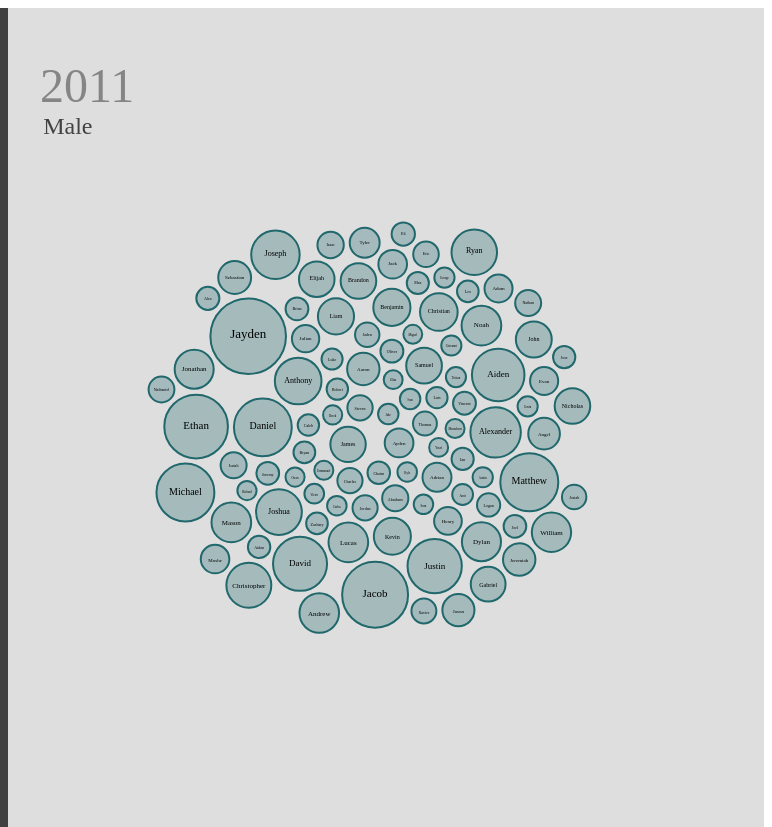
D3 v6 page, settled after 480 driven frames (8 s of simulated time); the page loaded 1 data file(s).


// ── index.js
let container = document.querySelector('#svgcontainer');
let dataName = "male_names.csv";
let searchOn = false;
var natData = [];
let newEnter = true;
let zoomedIn = false;
let current_search_name = "null";

var width = container.offsetWidth;
var height = container.offsetHeight;

let colors={
  'ALL': "#20686c",
  "HISPANIC": "#009236",
  "WHITE NON HISPANIC": "#6bc4a6",
  "ASIAN AND PACIFIC ISLANDER": "#fe982a",
  "BLACK NON HISPANIC": "#bc4f07"
};

var svg = d3.select("#svgcontainer")
            .append("svg")
            .attr("width", '100%')
            .attr("height", '100%')
            .attr("text-anchor", "middle")
            .attr("viewBox", [0,0,width, height]);

function addView() {
  const view = svg.append("g")
    .attr("class", "view")
    .style("cursor", "grab");
  view.append("rect")
    .attr("fill", "none")
    .attr("x", 0)
    .attr("y",0)
    .attr("width", '100%')
    .attr("height", '100%')
    .attr("pointer-events", "all")
    .on("mouseover", function() {console.log("here"); d3.select(this).style("cursor", "grab")})
}

function fillReset() {
  d3.selectAll("g.reset").select("rect").style("fill", "#dc3545").style("cursor", "pointer");
  d3.selectAll("g.reset").select("text").style("fill", "white").style("cursor", "pointer");
}

function unFillReset() {
  d3.selectAll("g.reset").select("rect").style("fill", "none");
  d3.selectAll("g.reset").select("text").style("fill", "#dc3545");
}

function addResetButton() {
  const reset = svg.append("g").attr("class", "reset");
  reset.append("rect")
    .attr('x', 5*width/6)
    .attr('y', 6*height/7)
    .attr('width', 100)
    .attr('height', 30)
    .attr("rx", 3)
    .attr("ry", 3)
    .style('fill', 	"none")
    .style('stroke', "#dc3545")
    .style("fill-opacity", 0.8)
    .on("mouseover", fillReset)
    .on("mouseout", unFillReset)
    .on("click", function(d) {
      resetZoom();
    });

  reset.append("text")
    .attr('x', 5*width/6)
    .attr('y', 6*height/7)
    .style('text-anchor', 'middle')
    .attr('dx', 50)
    .attr('dy', 20)
    .style("fill", "#dc3545")
    .text("Reset Zoom")
    .on("mouseover", fillReset)
    .on("mouseout", unFillReset)
    .on("click", function(d) {
      resetZoom();
    });
}

function addLabel() {
  const label = svg.selectAll("g.view").append("g");
  let year = document.getElementById("year-filter").value;
  let ethnicities = document.getElementById('ethnicity').value;
  if (ethnicities == "ALL") {
    ethnicities = "";
  }
  let gender = "Male";
  if(document.getElementById("female-filter").checked) {
    gender="Female";
  }

  label.append("text")
    .attr("class", "year")
    .text(year)
    .style("font-size", "3rem")
    .attr("text-anchor", "start")
    .attr("x", "2rem")
    .attr("y", "4rem")
    .style("fill-opacity", 0.4);

  label.append("text")
    .attr("class", "gender")
    .text(gender)
    .style("font-size", "1.5rem")
    .attr("text-anchor", "start")
    .attr("x", "2.2rem")
    .attr("y", "6rem")
    .style("fill-opacity", 0.7);

  label.append("text")
    .attr("class", "ethnicity")
    .text(ethnicities)
    .style("font-size", "1.2rem")
    .attr("text-anchor", "start")
    .attr("x", "2.2rem")
    .attr("y", "7.8rem")
    .style("fill-opacity", 0.7);
}

var zoom = d3.zoom()
      .extent([[0, 0], [width, height]])
      .scaleExtent([1, 8])
      .on("zoom", zoomed);

svg.call(zoom);

let tooltip = d3.select("#svgcontainer").append('div')
                  .attr('class', 'tooltp')

function zoomed({transform}) {
    svg.selectAll("g.view").attr("transform", transform);
    if (!zoomedIn && !searchOn) {
      addResetButton();
      zoomedIn = true;
    }
}

function resetZoom() {
  svg.transition().duration(750).call(
      zoom.transform,
      d3.zoomIdentity,
      d3.zoomTransform(svg.node()).invert([width / 2, height / 2])
    ).on('end', function(d) {
      svg.selectAll("g.reset").remove();
      zoomedIn = false;
    });
}

function convert_to_ints(d){
    d.Rank = +d.Rank;
    d.Count = +d.Count;
    d["Year of Birth"] = +d["Year of Birth"];
    return d;
}

function changeGender(genderInput) {
  if (genderInput==='male') {
    dataName = "male_names.csv";
    svg.select("text.gender").text("Male");
  } else {
    dataName = "female_names.csv";
    svg.select("text.gender").text("Female");
  }
  if (searchOn) {
    year = document.getElementById("year-filter").value
    applySearchView(current_search_name, year);
  }
  else {
    newEnter=true;
    applyData();
    resetZoom();
  }
}

function filterEthnicity() {
  let ethnicities = document.getElementById('ethnicity').value;
  if (ethnicities == "ALL") {
    svg.select("text.ethnicity").text("");
  } else {
    svg.select("text.ethnicity").text(ethnicities);
  }

  if (!searchOn) {
    applyData();
  }
}

document.getElementById("year-filter").addEventListener("input", e=>{
  let year = e.target.value;
  document.getElementById("year-selected").innerHTML = year;
  svg.select("text.year").text(year);

  if (searchOn) {
    applySearchView(current_search_name, year);
  }
  else {
    applyData();
  }
});

document.getElementById("search-button").addEventListener("click", e=>{
    search_name = document.getElementById("search-box").value
    search_name = search_name[0].toUpperCase() + search_name.slice(1, search_name.length)
    year = document.getElementById("year-filter").value
    callSearchView(search_name, year)
});

document.getElementById("search-box").addEventListener('keypress', function (e) {
  if (e.key === 'Enter') {
    search_name = document.getElementById("search-box").value
    search_name = search_name[0].toUpperCase() + search_name.slice(1, search_name.length)
    year = document.getElementById("year-filter").value
    callSearchView(search_name, year)
  }
});

document.getElementById("cancel").addEventListener("click", e=> {
  searchOn = false; // no longer in search view
  name_element.style.display = 'none'
  cancel_button.style.display = 'none'
  svg.selectAll("text").remove() // the text from old charts
  svg.selectAll("rect").remove() // remove previous chart
  svg.selectAll("path").remove() // remove previous chart axis
  svg.selectAll("g.yAxis").remove() // remove line from axis
  svg.selectAll("g.tick").remove() // remove ticks from axis
  addView();
  addLabel();
  applyData();
  newEnter = true;
})

function callSearchView(search_name, year) {
  searchOn = true;
  name_element = document.getElementById("search-name")
  name_element.innerHTML = search_name
  name_element.style.display = 'flex'
  name_element.style.fontSize = '3rem'
  name_element.style.justifyContent = 'center'
  cancel_button = document.getElementById("cancel")
  cancel_button.style.display = 'flex'
  cancel_button.style.marginTop = '10px'
  cancel_button.style.marginRight = '10px'
  applySearchView(search_name, year);
}


function applySearchView(search_name, search_year) {
  svg.selectAll("circle").remove(); // remove bubble view
  svg.selectAll("text").remove() // the text from the bubbles and old charts
  svg.selectAll("rect").remove() // remove previous chart
  svg.selectAll("path").remove() // remove previous chart axis
  svg.selectAll("g.yAxis").remove()
  svg.selectAll("g.tick").remove()
  svg.selectAll("g.bubble").remove() // remove all gs as well
  svg.selectAll("g.view").remove()
  svg.attr("text-anchor", null);

  current_search_name = search_name
  d3.csv("baby_names.csv", convert_to_ints)
       .then(data => {
          data = data.slice().sort((a, b) => d3.descending(a.Ethnicity, b.Ethnicity))
          let year = document.getElementById("year-filter").value

          if (search_year != year) {
            return // don't run while hard scrubbing
          }

          if (document.getElementById("male-filter").checked) {
            var gender = "MALE";
          }
          else {
            var gender = "FEMALE";
          }
          data_all_years = data.filter(d=>d["Gender"] == gender);

          data = data_all_years.filter(d=>d["Year of Birth"] == year);

          name_results = data.filter(d=>d["Child's First Name"] == search_name);
          name_all_years = data_all_years.filter(d=>d["Child's First Name"] == search_name);

          if (name_results.length == 0) {
            var no_results_label = svg.append("g");

              no_results_label.append("text")
                .attr("class", "line1")
                .text("Sorry, there are no results")
                .style("font-size", "2rem")
                .attr("text-anchor", "start")
                .attr("x", width/2)
                .attr("dx", "-10rem")
                .attr("y", "5rem")
                .style("fill-opacity", 0.7);

              no_results_label.append("text")
                .attr("class", "line2")
                .text("for " + gender.toLowerCase() + " " + search_name + " in " + year )
                .style("font-size", "2rem")
                .attr("text-anchor", "start")
                .attr("x", width/2)
                .attr("dx", "-10rem")
                .attr("y", "8rem")
                .style("fill-opacity", 0.7);

              no_results_label.append("text")
                .attr("class", "line3")
                .text("Please try again.")
                .style("font-size", "2rem")
                .attr("text-anchor", "start")
                .attr("x", width/2)
                .attr("dx", "-10rem")
                .attr("y", "11rem")
                .style("fill-opacity", 0.7);

          }
          else {
            var i = 0

            for (item in name_results) {
              name_results[i].key = i
              if (name_results[i].Ethnicity == "HISPANIC") {
                name_results[i].rankText = search_name + " was the #" + name_results[i].Rank + " most popular name among Hispanic " + gender.toLowerCase() + " babies in " + year + "."
              }
              if (name_results[i].Ethnicity == "BLACK NON HISPANIC") {
                name_results[i].rankText = search_name + " was the #" + name_results[i].Rank + " most popular name among Black " + gender.toLowerCase() + " babies in " + year + "."
              }
              if (name_results[i].Ethnicity == "WHITE NON HISPANIC") {
                name_results[i].rankText = search_name + " was the #" + name_results[i].Rank + " most popular name among White " + gender.toLowerCase() + " babies in " + year + "."
              }
              if (name_results[i].Ethnicity == "ASIAN AND PACIFIC ISLANDER") {
                name_results[i].rankText = search_name + " was the #" + name_results[i].Rank + " most popular name among Asian/Pacific Islander " + gender.toLowerCase() + " babies in " + year + "."
              }
              i = i + 1
            }

            yScale = d3.scaleBand()
                .domain(name_results.map(d => d.key))
                .range([height/3, 0]) // px
                .padding(0.2)

            xScale = d3.scaleLinear()
                .domain([0, d3.max(name_all_years, d => d.Count)])
                .range([0, width/2]) // px

            var search = svg.append("g");

            search.selectAll('rect')
                .data(name_results)
                .join('rect')
                  .attr('x', width/4)
                  .attr('y', d => {return yScale(d.key) + height/10})        // Use the "yScale" here instead of manually positioning bars
                  .attr('width', d => {return xScale(d.Count)})
                  .attr('height', yScale.bandwidth())  // because range is 0 to h/3, each band is h/12 in height // Band scales divide a pixel range into equally-sized bands
                  .style('fill', function(d) {return colors[d.Ethnicity]})
                  .style('stroke', function(d) {return colors[d.Ethnicity]})
                  .style("fill-opacity", 0.3)

            search.selectAll('text')
                .data(name_results)
                .join('text')
                  .attr('x', d => width/4 + xScale(d.Count))
                  .attr('y', d => yScale(d.key) + height/10 )   // Use the "yScale" here instead of manually positioning labels
                  .attr('dx', 10)
                  .attr('dy', yScale.bandwidth()/2 + 5) // unsure what the conversion to rem is here
                  .attr('fill', '#404040')
                  .style('font-size', 'medium')
                  .text(d => d.Count)

            yAxis = g => g
                .attr("transform", `translate(${width/4},${height/10})`)
                .attr("class", "yAxis")
                .call(d3.axisLeft(yScale).tickFormat(i => name_results[i].Ethnicity).tickSizeOuter(0))

            search.append("g")
                  .call(yAxis);

            for (item in name_results) {
              search.append("text")
              .attr("class", "rank")
              .text(name_results[item].rankText)
              .style("font-size", "1rem")
              .attr("text-anchor", "start")
              .attr("x", width/6)
              .attr("y", height/2 + 30*item)
              .style("fill-opacity", 0.7);
            }

            d3.csv("all_national_data_2010_2017.csv")
                .then(data => {
                  if (gender == "MALE") {
                    var gen = "M";
                  }
                  else {
                    var gen = "F";
                  }

                  data1 = data.filter(d=>d["year"] == year);
                  data1 = data1.filter(d=>d["gender"] == gen);

                  nat_name_results = data1.filter(d=>d["name"] == search_name);
                  if (nat_name_results.length == 0) {
                    not_in_nat = true;
                  }
                  else {
                    current_rank = nat_name_results[0].rank
                  }

                  data2 = data.filter(d=>d["year"] == (parseInt(year, 10) - 1).toString());
                  data2 = data2.filter(d=>d["gender"] == gen);

                  nat_name_results2 = data2.filter(d=>d["name"] == search_name);
                  if (nat_name_results2.length == 0) {
                    not_in_nat2 = true;
                    last_rank = ">1000"
                    change = "had an unknown change"
                  }
                  else {
                    last_rank = nat_name_results2[0].rank
                    if (parseInt(last_rank, 10) > parseInt(current_rank, 10)) {
                      change = "increased"
                    }
                    if (parseInt(last_rank, 10) < parseInt(current_rank, 10)) {
                      change = "decreased"
                    }
                    if (parseInt(last_rank, 10) == parseInt(current_rank, 10)) {
                      change = "stayed the same"
                    }
                  }

                  year_again = document.getElementById("year-filter").value

                  if (search_year != year_again) {
                    return // don't run the old year nat data from a hard scrub
                  }

                  search.append("text")
                  .attr("class", "nat_rank")
                  .text(search_name + " was the #" + current_rank + " ranked name nationally for " + gender.toLowerCase() +" babies in " + year)
                  .style("font-size", "1rem")
                  .attr("text-anchor", "start")
                  .attr("x", width/6)
                  .attr("y", height/2 + 30*name_results.length + 30)
                  .style("fill-opacity", 0.7);

                  search.append("text")
                    .attr("class", "nat_rank")
                    .text(search_name + "'s rank " + change + " from #" + last_rank + " in " + (parseInt(year, 10) - 1).toString() + ".")
                    .style("font-size", "1rem")
                    .attr("text-anchor", "start")
                    .attr("x", width/6)
                    .attr("y", height/2 + 30*name_results.length + 60)
                    .style("fill-opacity", 0.7);
              });

        }
       });
       resetZoom();
}

var simulation = d3.forceSimulation()
                    .force("center", d3.forceCenter().x(width / 2).y(height / 2)) // Attraction to the center of the view area
                    .force("charge", d3.forceManyBody().strength(1)) // Nodes are attracted one each other of value is > 0
                    .force('x', d3.forceX().strength(.001).x(width/2))
                    .force('y', d3.forceY().strength(.001).y(height/2))
                    .on("tick", function(d){
                        svg.selectAll("circle")
                          .attr("cx", function(d){ return d.x; })
                          .attr("cy", function(d){ return d.y; })
                        svg.selectAll("text.circle-name")
                          .attr("x", function(d){ return d.x; })
                          .attr("y", function(d){ return d.y*1.005; })
                    });
var persistent_data = [];

function rank(i) {
  return i > 0 ? "+"+i : i;
}

function createTooltip(e, d) {
  tooltip.style('display', 'inherit');
  tooltip.append('p').text(d["Child's First Name"]);
  let ul = tooltip.append('ul');
  ul.append('li').text('Babies: ' + d.Count);
  if (d['nat-rank'])
    ul.append('li').text('National Rank: ' + d['nat-rank']);
  ul.append('li').text('Rank Within Selection: ' + (d.selRank));
  if (d.delta) {
    let delta = d.delta-d.selRank;
    let li = ul.append('li');
    li.text('Change From Prev Year: ' + rank(delta));
    let imgSrc = delta>0 ? 'arrow.svg' : 'down-arrow.svg';
    if (delta !== 0) {
      li.append('img')
        .attr('src', imgSrc)
        .attr('width', '12px')
    }
  }
  updateTooltip(e,d);
}

function updateTooltip(e, d) {
  tooltip
    .style('left', e.pageX+15+"px")
    .style('top', e.pageY-170+"px")
}

function removeTooltip(e, d) {
  tooltip.selectAll('p').remove();
  tooltip.selectAll('ul').remove();
  tooltip.style('display', 'none');
}

function filter(data, year, ethnicities) {
  yearData = data.filter(d=>d["Year of Birth"]==year);
  if (ethnicities === 'ALL') {
    // combine counts for multiple ethnicities
    yearData.forEach(function(row) {
      var count = yearData
        .filter(d => d["Child's First Name"] === row["Child's First Name"])
        .reduce(function(total, value) {
          return total + value.Count;
        }, 0);
      row.Count = count;
    });

    let names=[];
    let combinedData=[];
    yearData.forEach(function(row) {
      var index = names.indexOf(row["Child's First Name"]);
      if (index == -1) {
        row.Ethnicity = 'ALL'
        names.push(row["Child's First Name"]);
        combinedData.push(row);
      }
    });

    yearData = combinedData;
  } else {
    yearData = yearData.filter(d => d.Ethnicity === ethnicities);
  }

  let out = yearData.sort((a, b) => b.Count - a.Count).slice(0, 100);
  out.forEach((d,i) => {
    d.selRank = i+1;
  })
  return out
}

function augmentData(topData, prev) {
  topData.forEach(d => {
    prev.forEach(prevD => {
      if (prevD["Child's First Name"] == d["Child's First Name"])
        d.delta = prevD.selRank;
    })
  })
}

function applyData() {
  d3.csv(dataName, convert_to_ints)
    .then(data => {
          simulation.stop();

          let year = document.getElementById("year-filter").value;
          let ethnicities = document.getElementById('ethnicity').value;

          let prev = filter(data, year-1, ethnicities);
          var topData = filter(data, year, ethnicities);
          augmentData(topData, prev);

          var size = d3.scaleLinear()
                      .domain([d3.min(topData, d=>d.Count), d3.max(topData, d=>d.Count)]) // range on name counts
                      .range([width/80, width/20]);

          var g = svg.selectAll("g.view").selectAll("g.bubble").data(topData, d=>d["Child's First Name"]);

          if (!newEnter) {
            let index = 0;
            let maxSize = 0;
            let maxRadius = 0;
            g.exit().selectAll("circle").each(function(d) {
              if (d.Count > maxSize) {
                maxSize = d.Count;
                maxRadius = this.r;
              }
            });
            if (maxRadius.baseVal) {
              maxSize = maxRadius.baseVal.value*2;
            }
            g.exit()
              .transition()
              .duration(3000)
              .attr("transform", function(d) {
                let deltax = Math.round(5*width/6 + Math.floor(index/10)*maxSize + 10 - d.x);
                let deltay = Math.round(height/6 + (index%10)*maxSize + 10 - d.y);
                index++;
                return "translate("+deltax + ","+deltay+")";
              })
              .remove();
          } else {
            g.exit().remove();
          }

          var gEnter = g.enter().append("g").attr("class", "bubble");
          gEnter.append("circle")
              .attr("class", function(d) {return d["Child's First Name"]})
              .attr("r", function(d){ return size(d.Count)})
              .style("fill", function(d) {if (newEnter) {return colors[d.Ethnicity]; } else {return "#00FF00";}})
              .style("fill-opacity", 0.3)
              .attr("stroke", function(d) {if (newEnter) {return colors[d.Ethnicity]; } else {return "#00DF00";}})
              .style("stroke-width", 2)
              .on("mouseover", createTooltip)
              .on("mousemove", updateTooltip)
              .on("mouseout", removeTooltip);

          if (!newEnter) {
            gEnter.selectAll("circle")
              .transition()
              .duration(3000)
              .style("fill", function(d) {return colors[d.Ethnicity]})
              .attr("stroke", function(d) {return colors[d.Ethnicity]});
          }

          gEnter.append('text')
              .attr("class", "circle-name")
              .attr('text-anchor', "middle")
              .attr("font-size", function(d) {
                  return Math.round(size(d.Count)/3) + 'px';
              })
              .text(d => d["Child's First Name"])
              .on("mouseover", createTooltip)
              .on("mousemove", updateTooltip)
              .on("mouseout", removeTooltip);

          g.select("circle")
            .attr("r", d=>size(d.Count))
            .style("fill", function(d) {return colors[d.Ethnicity]})
            .attr("stroke", function(d) {return colors[d.Ethnicity]});

          g.select('text')
              .attr("x", width / 2)
              .attr("y", height / 2)
              .attr("font-size", function(d) {
                  return Math.round(size(d.Count)/3) + 'px';
              });

          // 🤮 yucky gross way to preserve the state info that the simulation needs
          var new_data = [];
          topData.forEach(d => {
            let alreadyPresent = false;
            persistent_data.forEach(oldD=>{
              if (oldD["Child's First Name"] == d["Child's First Name"]) {
                alreadyPresent = true;
                d.x = oldD.x;
                d.y = oldD.y;
                d.vx = oldD.vx;
                d.vy = oldD.vy;
                new_data.push(d);
              }
            });
            if (!alreadyPresent) {
              d.x=width/2;
              d.y=height/2;
              new_data.push(d);
            }
          })
          persistent_data = new_data;

          simulation.nodes(persistent_data)
            .force("collide", d3.forceCollide().strength(.2).radius(function(d){ return (size(d.Count)+3) }).iterations(5))
            .alpha(1).restart();

          newEnter = false;
    });
  }
addView();
addLabel();
applyData();